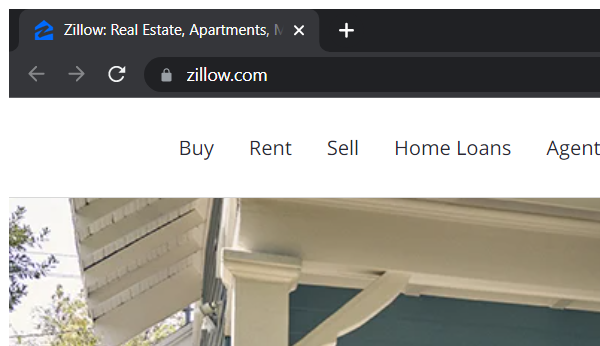
Task: Data Scraping From Zillow.com site for real estate data
Workflow: Main

Step 1 [try]: Attach Browser are attach zillow.com in window 'Zillow: Real Estate, Apartments, Mortgages & Home Values' (chrome.exe)

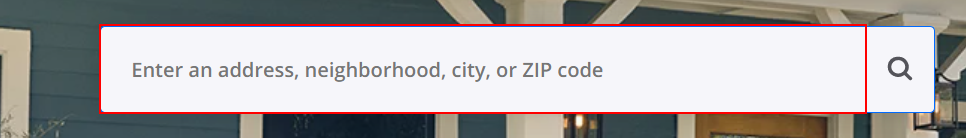
Step 2 [try]: type "New York NY" into the text box

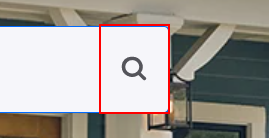
Step 3: click on the element

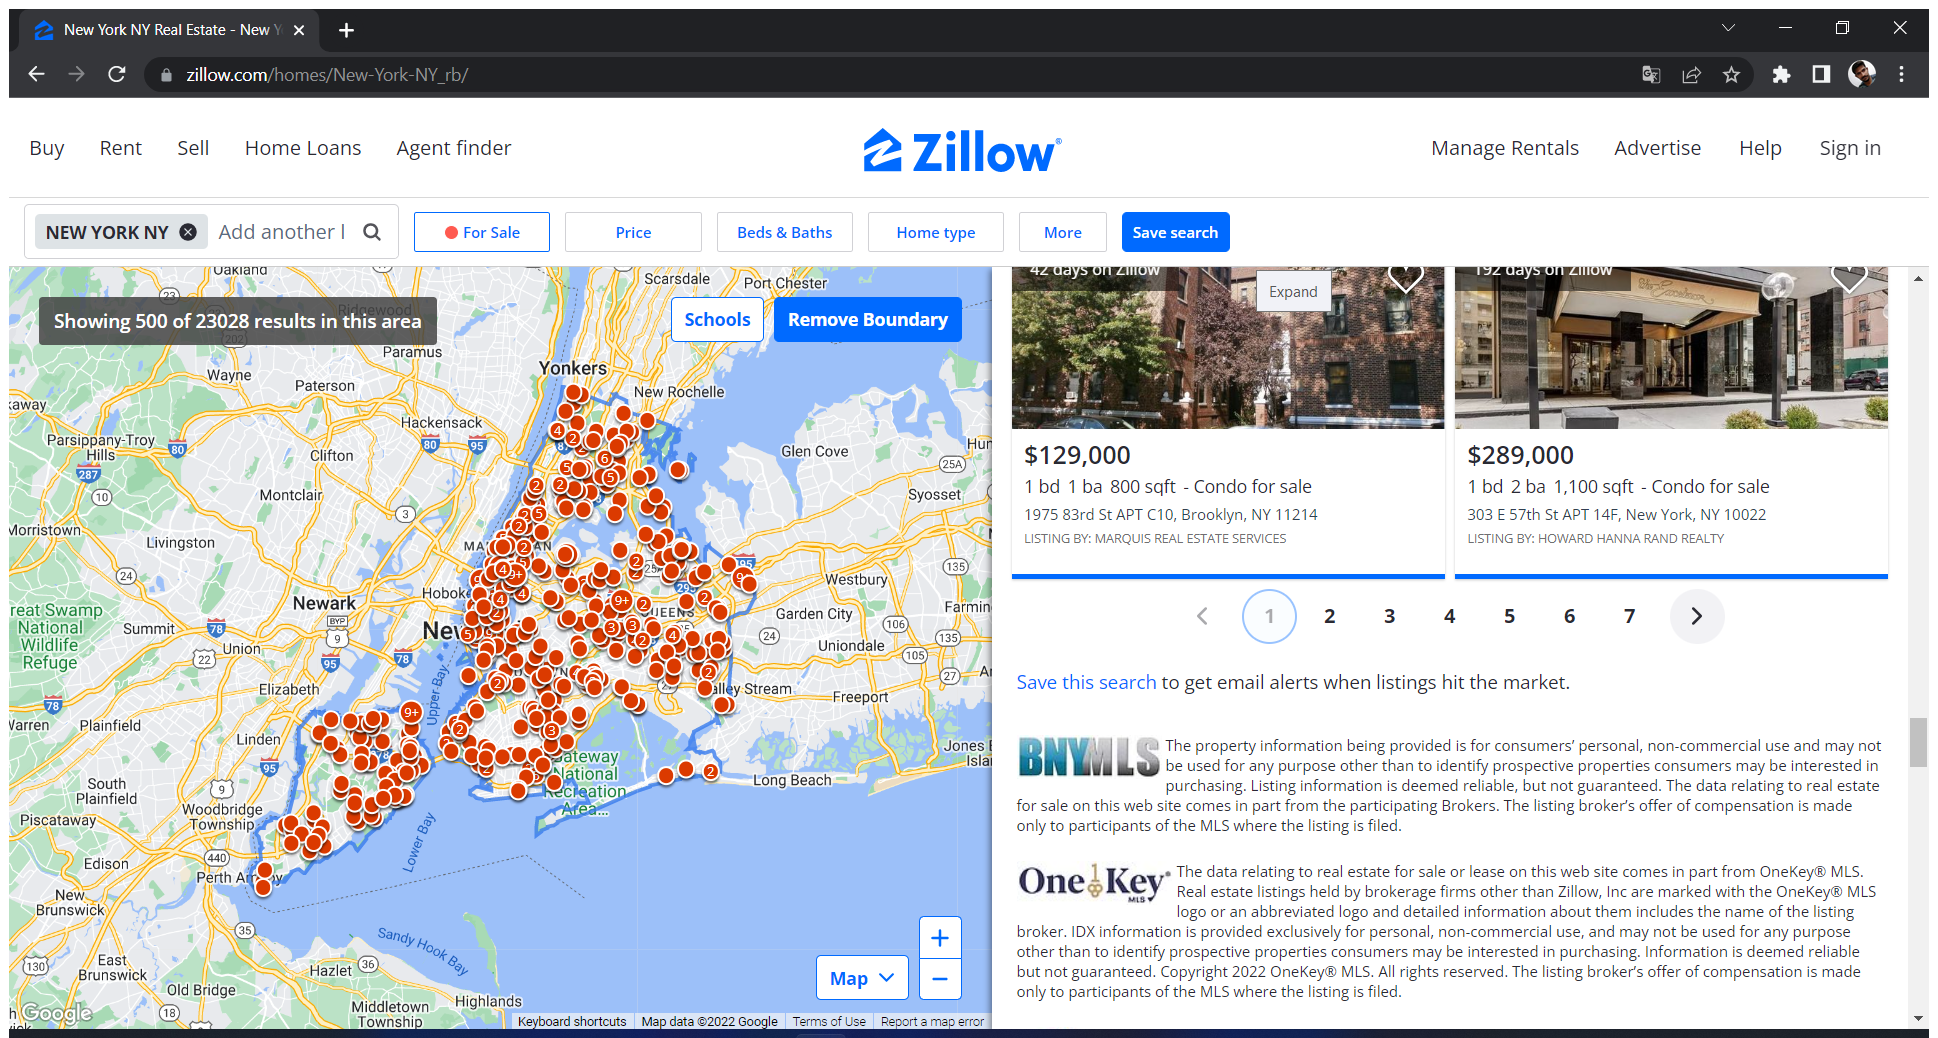
Step 4 [try]: Attach Browser 'NewYorkNY Page' in window 'New York NY Real Estate - New York NY Homes For Sale | Zillow' (chrome.exe)

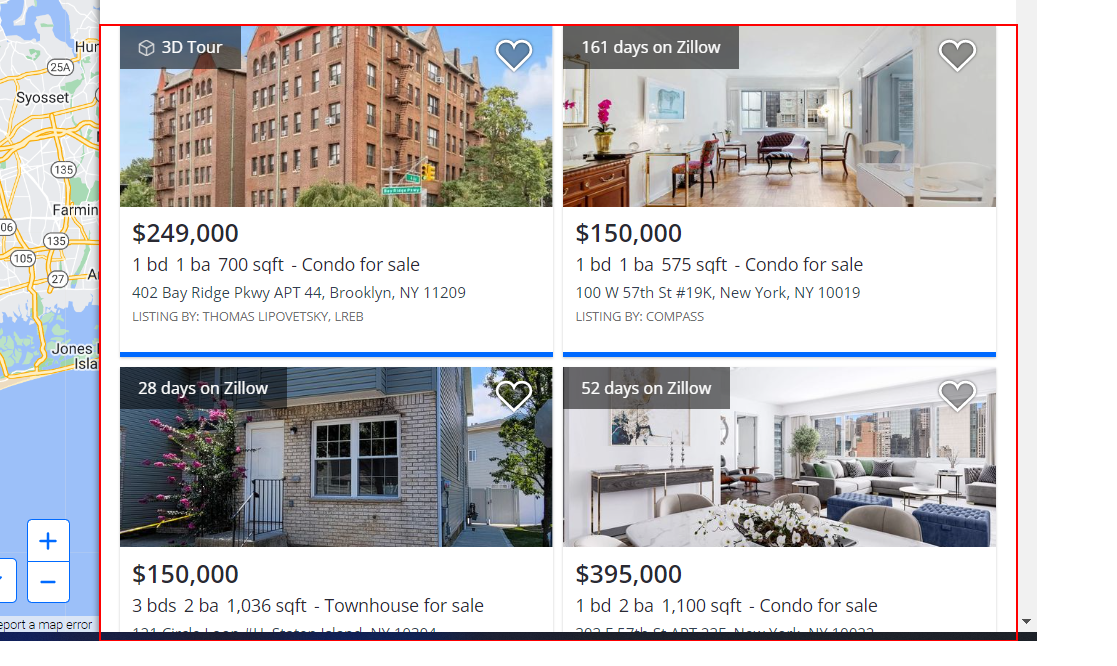
Step 5 [try]: get-text from the list